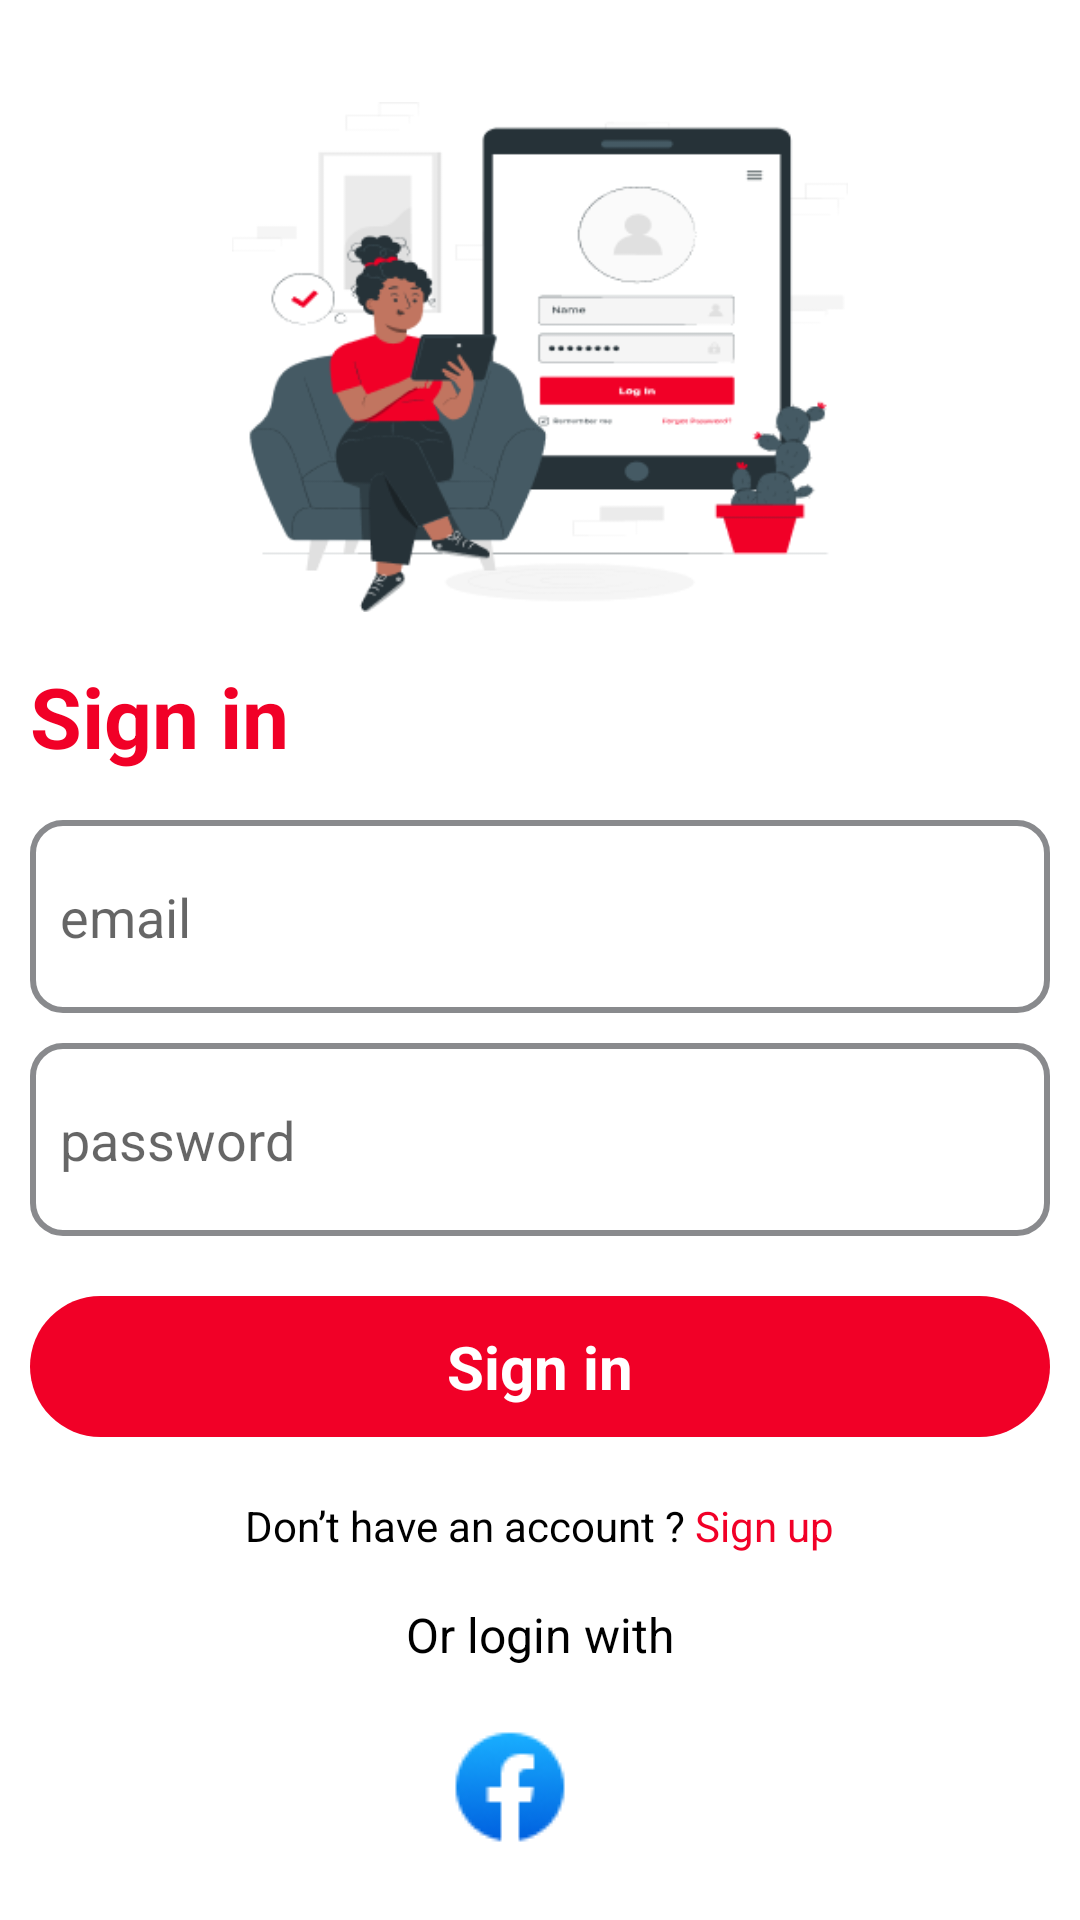

Layout XML and referenced resources for this Android screen:
<!-- AndroidManifest.xml: application theme Theme.TastyTown -->
<!-- res/layout/activity_sign_in.xml -->
<?xml version="1.0" encoding="utf-8"?>
<androidx.constraintlayout.widget.ConstraintLayout xmlns:android="http://schemas.android.com/apk/res/android"
    xmlns:app="http://schemas.android.com/apk/res-auto"
    xmlns:tools="http://schemas.android.com/tools"
    android:layout_width="match_parent"
    android:layout_height="match_parent"
    android:padding="10dp"
    tools:context=".Activity.SignInActivity"
    tools:textAlignment="center">

    <ImageView
        android:id="@+id/imageView2"
        android:layout_width="wrap_content"
        android:layout_height="170dp"
        android:layout_marginTop="24dp"
        app:layout_constraintEnd_toEndOf="parent"
        app:layout_constraintHorizontal_bias="0.5"
        app:layout_constraintStart_toStartOf="parent"
        app:layout_constraintTop_toTopOf="parent"
        app:srcCompat="@drawable/sign_in_bn" />

    <TextView
        android:id="@+id/textView3"
        android:layout_width="wrap_content"
        android:layout_height="wrap_content"
        android:layout_marginTop="16dp"
        android:text="Sign in"
        android:textColor="@color/primary"
        android:textSize="28dp"
        android:textStyle="bold"
        app:layout_constraintStart_toStartOf="parent"
        app:layout_constraintTop_toBottomOf="@+id/imageView2" />

    <LinearLayout
        android:id="@+id/linearLayout"
        android:layout_width="match_parent"
        android:layout_height="wrap_content"
        android:layout_marginTop="16dp"
        android:orientation="vertical"
        app:layout_constraintTop_toBottomOf="@+id/textView3"
        tools:layout_editor_absoluteX="10dp">

        <androidx.constraintlayout.widget.ConstraintLayout
            android:layout_width="match_parent"
            android:layout_height="wrap_content">

            <EditText
                android:id="@+id/sign_in_user_name"
                android:layout_width="match_parent"
                android:layout_height="wrap_content"
                android:background="@drawable/border_edit_text"
                android:ems="10"
                android:hint="email"
                android:inputType="textPersonName"
                android:paddingVertical="20dp"
                android:paddingLeft="10dp"
                tools:layout_editor_absoluteX="0dp"
                tools:layout_editor_absoluteY="0dp" />
        </androidx.constraintlayout.widget.ConstraintLayout>

        <androidx.constraintlayout.widget.ConstraintLayout
            android:layout_width="match_parent"
            android:layout_height="wrap_content"
            android:layout_marginTop="10dp">

            <EditText
                android:id="@+id/sign_in_password"
                android:layout_width="match_parent"
                android:layout_height="wrap_content"
                android:background="@drawable/border_edit_text"
                android:ems="10"
                android:hint="password"
                android:inputType="textPersonName|textPassword"
                android:paddingVertical="20dp"
                android:paddingLeft="10dp" />
        </androidx.constraintlayout.widget.ConstraintLayout>

        <TextView
            android:id="@+id/sign_in_submit_btn"
            android:layout_width="match_parent"
            android:layout_height="wrap_content"
            android:layout_marginTop="20dp"
            android:background="@drawable/primary_btn"
            android:gravity="center"
            android:paddingTop="10dp"
            android:paddingBottom="10dp"
            android:text="Sign in"
            android:textColor="@color/white"
            android:textSize="20sp"
            android:textStyle="bold" />
    </LinearLayout>

    <LinearLayout
        android:id="@+id/linearLayout2"
        android:layout_width="match_parent"
        android:layout_height="wrap_content"
        android:layout_marginTop="20dp"
        android:gravity="center"
        android:orientation="horizontal"
        app:layout_constraintTop_toBottomOf="@+id/linearLayout"
        tools:layout_editor_absoluteX="10dp">

        <TextView
            android:id="@+id/textView5"
            android:layout_width="wrap_content"
            android:layout_height="wrap_content"
            android:text="Don’t have an account ?"
            android:textColor="@color/black"
            android:textSize="14sp" />

        <TextView
            android:id="@+id/textView6"
            android:layout_width="wrap_content"
            android:layout_height="wrap_content"
            android:text=" Sign up"
            android:textColor="@color/primary"
            android:textSize="14sp" />

    </LinearLayout>


    <TextView
        android:id="@+id/textView7"
        android:layout_width="match_parent"
        android:layout_height="wrap_content"
        android:layout_marginTop="16dp"
        android:gravity="center"
        android:text="Or login with"
        android:textColor="@color/black"
        android:textSize="16sp"
        app:layout_constraintTop_toBottomOf="@+id/linearLayout2"
        tools:layout_editor_absoluteX="9dp" />

    <LinearLayout
        android:layout_width="match_parent"
        android:layout_height="wrap_content"
        android:layout_marginTop="16dp"
        android:gravity="center"
        android:orientation="horizontal"
        app:layout_constraintEnd_toEndOf="parent"
        app:layout_constraintHorizontal_bias="0.5"
        app:layout_constraintStart_toStartOf="parent"
        app:layout_constraintTop_toBottomOf="@+id/textView7">

        <ImageView
            android:id="@+id/imageView5"
            android:layout_width="wrap_content"
            android:layout_height="wrap_content"
            app:srcCompat="@drawable/facebook_icon" />

        <ImageView
            android:id="@+id/imageView6"
            android:layout_width="wrap_content"
            android:layout_height="wrap_content"
            android:layout_marginLeft="20dp"
            app:srcCompat="@drawable/google_icon" />
    </LinearLayout>

</androidx.constraintlayout.widget.ConstraintLayout>
<!-- resources referenced by this layout -->
<resources>
  <color name="black">#FF000000</color>
  <color name="primary">#F10027</color>
  <color name="white">#FFFFFFFF</color>
  <!-- drawable border_edit_text (drawable) -->
  <?xml version="1.0" encoding="utf-8"?>
  <selector xmlns:android="http://schemas.android.com/apk/res/android">
      <item>
          <shape android:shape="rectangle">
              <solid>
              </solid>
              <corners android:radius="10dp"></corners>
              <stroke
                  android:width="2dp"
                  android:color="#898A8D" >
              </stroke>
          </shape>
      </item>
  </selector>
  <!-- drawable facebook_icon: png bitmap (drawable, 1860 bytes) -->
  <!-- drawable primary_btn (drawable) -->
  <?xml version="1.0" encoding="utf-8"?>
  <selector xmlns:android="http://schemas.android.com/apk/res/android">
      <item>
          <shape android:shape="rectangle">
              <solid android:color="#F10027">
              </solid>
              <corners android:radius="24dp"></corners>
          </shape>
      </item>
  </selector>
  <!-- drawable sign_in_bn: png bitmap (drawable, 24267 bytes) -->
  <style name="Theme.TastyTown" parent="Theme.MaterialComponents.DayNight.NoActionBar">
          
          <item name="colorPrimary">@color/primary</item>
          <item name="colorPrimaryVariant">@color/primary</item>
          <item name="colorOnPrimary">@color/black</item>
          
          <item name="colorSecondary">@color/teal_200</item>
          <item name="colorSecondaryVariant">@color/teal_700</item>
          <item name="colorOnSecondary">@color/black</item>
          
          <item name="android:statusBarColor">?attr/colorControlHighlight</item>
          
      </style>
  <color name="teal_200">#FF03DAC5</color>
  <color name="teal_700">#FF018786</color>
</resources>
